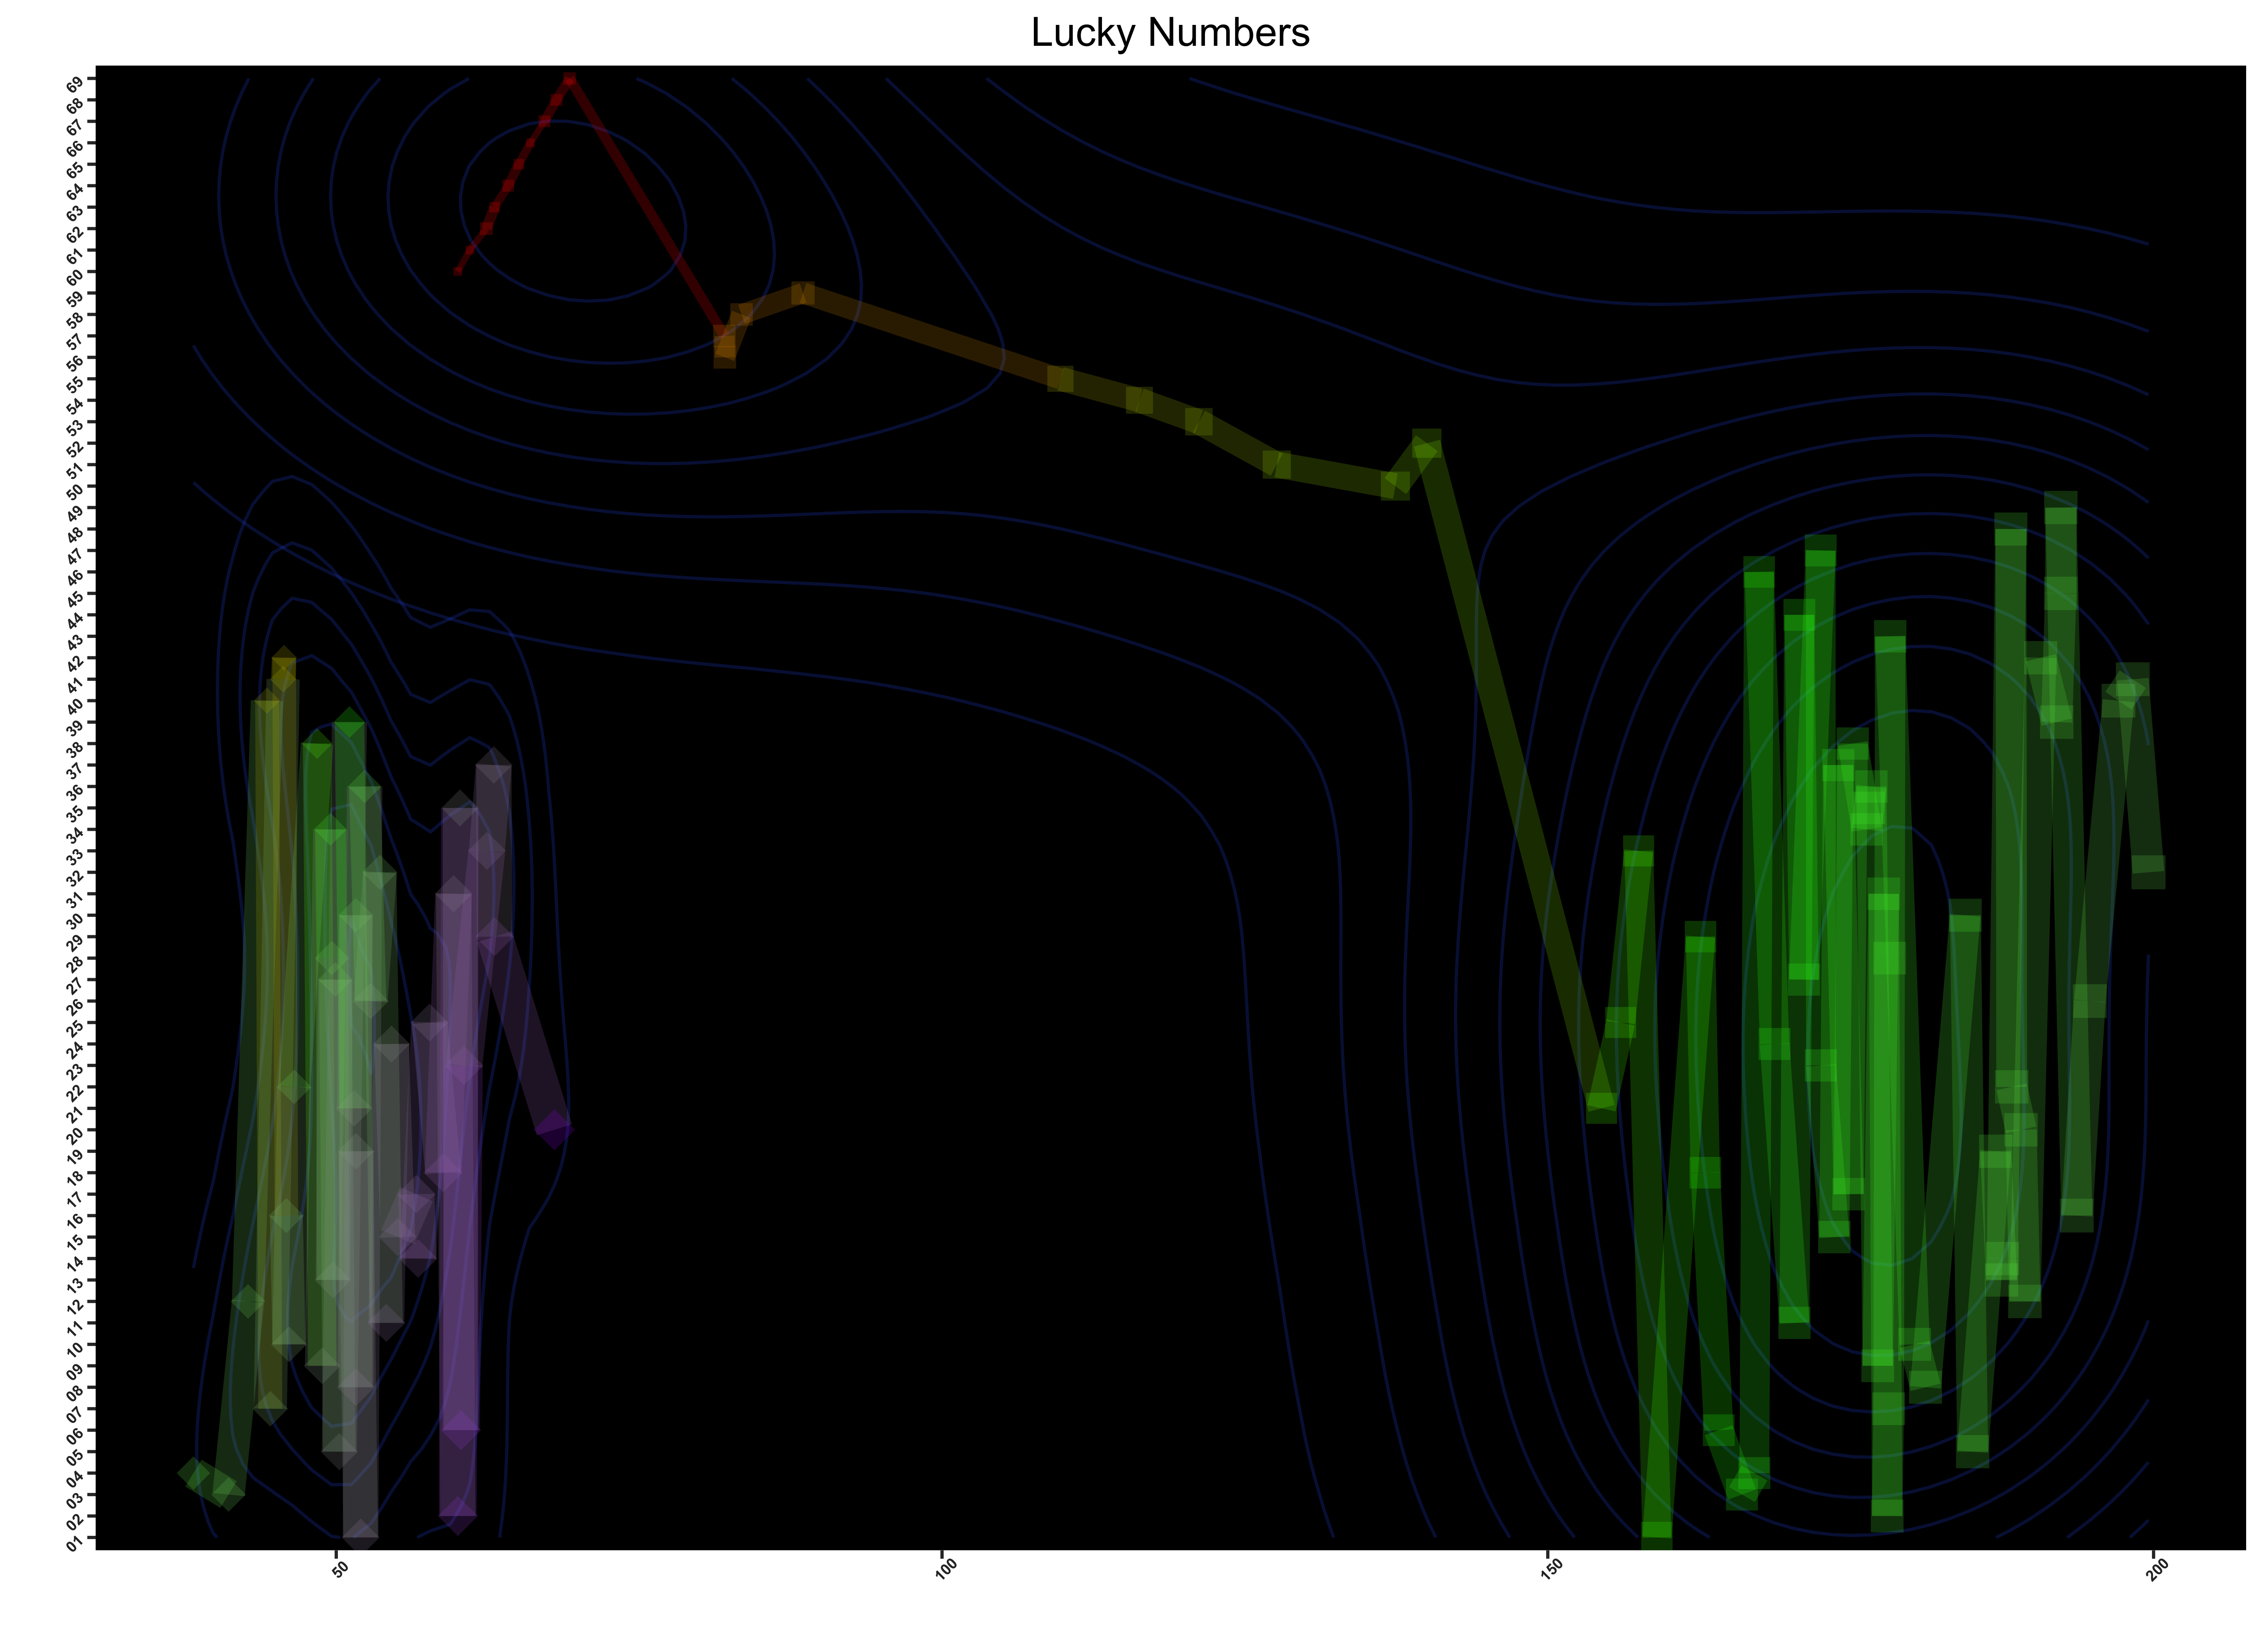

The R source for this figure:
library(dplyr)
library(reshape2)
library(ggplot2)
pn = read.delim("/Users/Xin/Desktop/datagame/winnums-text.csv", header = T, sep = ',')
wb = melt(pn[,4:8])
wb_count = tally(group_by(wb, value), sort = T)
percent = (wb_count[,2]/sum(wb_count[,2]))*100
names(percent) = "weight"
wb_count = cbind(wb_count, percent, group = "wb")
wb_count = as.data.frame(wb_count)

rb = as.data.frame(pn[,9])
names(rb) = "value"
rb_count = tally(group_by(rb, value), sort = T)
percent2 = (rb_count[,2]/sum(rb_count[,2]))*100
names(percent2) = "weight"
rb_count = cbind(rb_count, percent2, group = "rb")
rb_count = as.data.frame(rb_count)
pb_count = rbind(wb_count, rb_count)
dist = sqrt((pb_count[,1])^2 + (pb_count[,2])^2)
pb_count = cbind(pb_count, dist)

g = ggplot(pb_count, aes(x=n, y=value, size = weight)) +
  stat_density2d(alpha = 0.2) +
  geom_point(aes(x = n, y= value, color = weight,shape = group), alpha = 0.2) +
  #scale_colour_gradient(limits = c(1460, 39440),low = "firebrick4", high = "lightgoldenrodyellow")+
  geom_line(aes(x = n, y = value, color = weight), alpha = 0.2)+
  #scale_colour_brewer(palette = "Set1") +
  scale_shape_manual(values = c(15,18))+
  scale_colour_gradientn(colours=c("red","green","purple"))+
  theme(panel.background = element_rect(fill = "black"), 
        axis.text.x = element_text(face = "bold", color ="gray18" , size = 5, angle = 45 ),
        axis.text.y = element_text(face = "bold", color = "gray18", size = 5, angle = 45 ),
        panel.grid.major.y = element_blank(),
        panel.grid.minor.y = element_blank(),
        panel.grid.major.x = element_blank(),
        panel.grid.minor.x = element_blank(),
        legend.position = "none") +xlab("") + ylab("")
g
ggsave("/Users/Xin/Documents/data_visulization/lucky_num.png", plot = g, dpi = 600)
